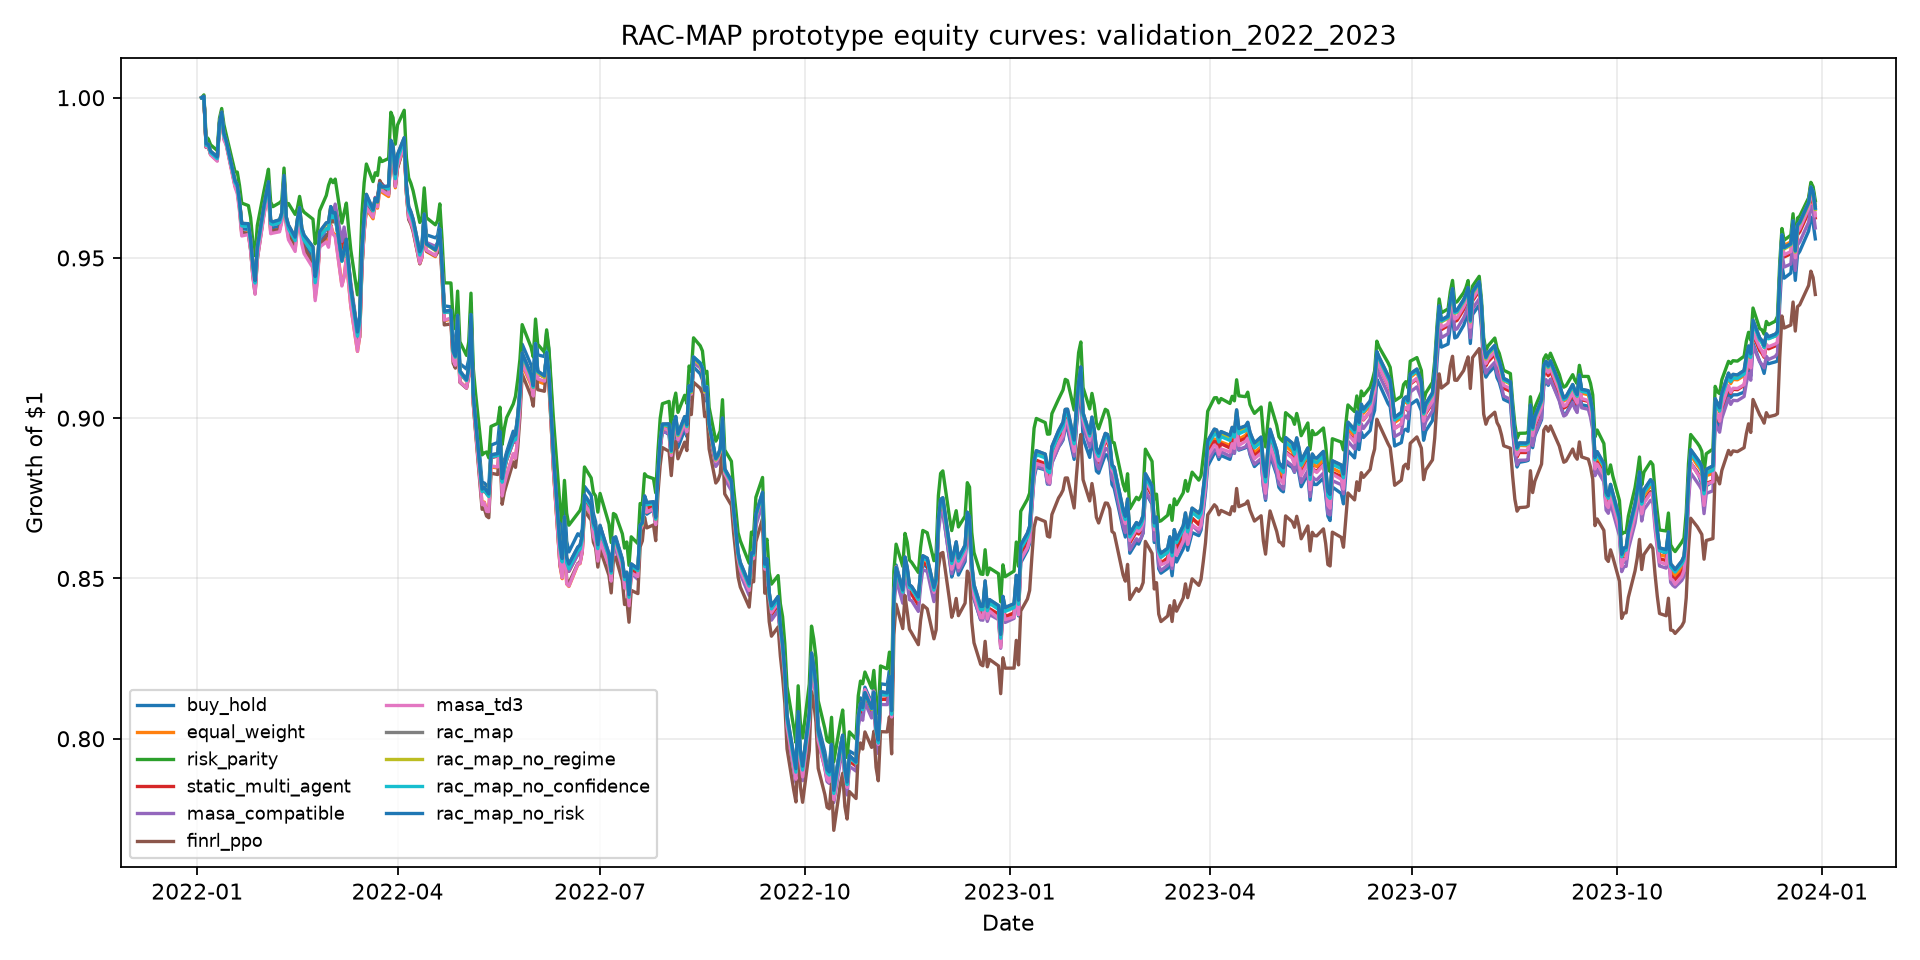

The data file committed next to this chart (first rows):
date, buy_hold, equal_weight, risk_parity, static_multi_agent, masa_compatible, finrl_ppo, masa_td3, rac_map, rac_map_no_regime, rac_map_no_confidence, rac_map_no_risk
2022-01-03, 1000000, 1000000, 1000000, 1000000, 1000000, 1000000, 1000000, 1000000, 1000000, 1000000, 1000000
2022-01-04, 1000223, 1000223, 1000868, 1000363, 1000351, 999880, 1000304, 1000425, 1000404, 1000345, 1000425
2022-01-05, 984659, 984608, 987865, 985037, 984875, 984461, 984574, 985613, 985505, 985156, 985609
2022-01-06, 984838, 984806, 987123, 985043, 984838, 984889, 984796, 985546, 985458, 985181, 985543
2022-01-07, 982337, 982241, 985313, 982747, 982544, 982642, 982144, 983336, 983227, 982838, 983332
2022-01-10, 980489, 980397, 983501, 980842, 980603, 980757, 980177, 981507, 981393, 980982, 981504
2022-01-11, 991460, 991320, 993563, 991743, 991493, 991906, 990938, 992283, 992182, 991826, 992280
2022-01-12, 994792, 994565, 996627, 995158, 994944, 995562, 994077, 995536, 995442, 995121, 995532
2022-01-13, 987502, 987269, 991594, 988072, 987756, 987360, 986783, 988902, 988736, 988188, 988897
2022-01-14, 985912, 985664, 988560, 986335, 986051, 985842, 985308, 986866, 986745, 986357, 986862
2022-01-18, 973010, 972529, 976827, 973684, 973461, 972555, 972037, 974147, 974005, 973565, 974143
2022-01-19, 971573, 970783, 976796, 972525, 972382, 971139, 970104, 972940, 972756, 972260, 972935
2022-01-20, 966529, 965489, 972644, 967649, 967556, 966001, 964624, 968007, 967791, 967272, 968001
2022-01-21, 959087, 957714, 967124, 960520, 960537, 958024, 956862, 960789, 960521, 959983, 960782
2022-01-24, 958899, 957866, 966331, 960148, 959966, 957520, 957295, 960690, 960439, 959858, 960684
2022-01-25, 954265, 952807, 962572, 955797, 955867, 952592, 952233, 955984, 955710, 955187, 955977
2022-01-26, 946325, 944854, 954859, 947905, 947982, 944475, 944274, 948084, 947805, 947288, 948076
2022-01-27, 941228, 939391, 950689, 943006, 943262, 938859, 938663, 942953, 942637, 942168, 942943
2022-01-28, 951371, 950250, 960121, 952951, 952719, 949584, 949573, 953525, 953243, 952646, 953520
2022-01-31, 964649, 964035, 970898, 965673, 965116, 963911, 963348, 966494, 966288, 965686, 966494
2022-02-01, 968379, 967823, 974187, 969288, 968699, 967741, 967182, 970066, 969879, 969308, 970066
2022-02-02, 972007, 971457, 977678, 973011, 972435, 971038, 970738, 973818, 973619, 973032, 973818
2022-02-03, 959298, 958330, 967470, 960819, 960537, 958317, 957569, 961661, 961402, 960648, 961657
2022-02-04, 959396, 958457, 966005, 960614, 960322, 958518, 957744, 961250, 961048, 960413, 961248
2022-02-07, 959863, 958835, 967210, 961215, 960955, 958898, 958164, 961910, 961680, 960996, 961907
2022-02-08, 962503, 961761, 967869, 963445, 963013, 962057, 961167, 964097, 963928, 963340, 964097
2022-02-09, 974618, 974078, 978034, 975273, 974748, 974005, 973549, 975743, 975632, 975190, 975745
2022-02-10, 961519, 960687, 966109, 962329, 961941, 961258, 960125, 962827, 962682, 962148, 962827
2022-02-11, 957770, 956389, 966990, 959361, 959274, 957846, 955700, 960258, 959958, 959092, 960251
2022-02-14, 954225, 952666, 963590, 955816, 955842, 954033, 952031, 956500, 956219, 955405, 956492
2022-02-15, 960564, 959774, 965507, 961322, 960907, 960540, 959202, 962039, 961913, 961223, 962039
2022-02-16, 964246, 963382, 969203, 965030, 964629, 964125, 962760, 965762, 965626, 964915, 965762
2022-02-17, 956665, 955194, 965365, 957989, 957779, 956468, 954353, 959314, 959034, 957890, 959309
2022-02-18, 953968, 952266, 964282, 955569, 955419, 953349, 951375, 957114, 956768, 955471, 957106
2022-02-22, 949986, 947816, 962107, 951845, 951841, 948536, 946893, 953468, 953063, 951636, 953457
2022-02-23, 940582, 937630, 954402, 942772, 943072, 938978, 936670, 944215, 943752, 942269, 944201
2022-02-24, 945432, 943325, 957682, 947243, 947286, 944414, 942557, 948692, 948344, 946956, 948683
2022-02-25, 955254, 954077, 964716, 956604, 956293, 953863, 953387, 958178, 957912, 956628, 958173
2022-02-28, 957336, 955739, 969504, 959033, 958735, 956659, 954990, 960959, 960598, 959062, 960950
2022-03-01, 957147, 954166, 972666, 959429, 959667, 957679, 953337, 961186, 960745, 959014, 961173
2022-03-02, 963245, 960346, 974591, 964920, 965355, 963162, 959996, 966038, 965781, 964443, 966029
2022-03-03, 961380, 957840, 973495, 963347, 964105, 961221, 957434, 964066, 963817, 962534, 964057
2022-03-04, 962630, 957198, 974597, 965023, 966806, 963039, 956698, 964134, 964022, 963118, 964126
2022-03-07, 949264, 941568, 960880, 952172, 955154, 948989, 941248, 949239, 949311, 948924, 949237
2022-03-08, 953031, 944266, 964105, 956105, 959635, 952372, 944057, 952292, 952480, 952260, 952291
2022-03-09, 953267, 949861, 967120, 954894, 955464, 954542, 949699, 955842, 955444, 954368, 955839
2022-03-10, 945688, 942222, 959398, 947469, 948152, 946339, 942184, 948210, 947832, 946791, 948209
2022-03-11, 939517, 935063, 952522, 941004, 942243, 939183, 935020, 940936, 940655, 939859, 940948
2022-03-14, 924715, 920851, 938502, 926452, 927382, 923003, 920849, 926911, 926561, 925577, 926913
2022-03-15, 927591, 925430, 943448, 930118, 930232, 925330, 925603, 931681, 931186, 929866, 931661
2022-03-16, 947716, 947181, 963773, 950586, 949688, 946865, 947158, 953443, 952809, 951188, 953409
2022-03-17, 959347, 957999, 973432, 961410, 961011, 958440, 958349, 963256, 962745, 961641, 963231
2022-03-18, 966203, 965282, 979305, 968072, 967409, 965592, 965663, 969854, 969361, 968411, 969831
2022-03-21, 964527, 962222, 973827, 964980, 965079, 963545, 962721, 965065, 964778, 964705, 965061
2022-03-22, 968551, 966716, 976581, 968880, 968797, 967777, 967341, 968566, 968359, 968525, 968567
2022-03-23, 968443, 965538, 975733, 967834, 968086, 968458, 965902, 967514, 967293, 967569, 967517
2022-03-24, 973573, 971294, 981248, 973428, 973498, 974200, 971759, 973227, 973004, 973176, 973228
2022-03-25, 973076, 970519, 980072, 972838, 973125, 972786, 971042, 972113, 971954, 972322, 972121
2022-03-28, 969799, 969164, 981036, 971326, 970639, 970067, 969708, 972466, 972077, 971504, 972443
2022-03-29, 983360, 983228, 995453, 985547, 984704, 982818, 983924, 986718, 986325, 985659, 986693
... 441 more rows
